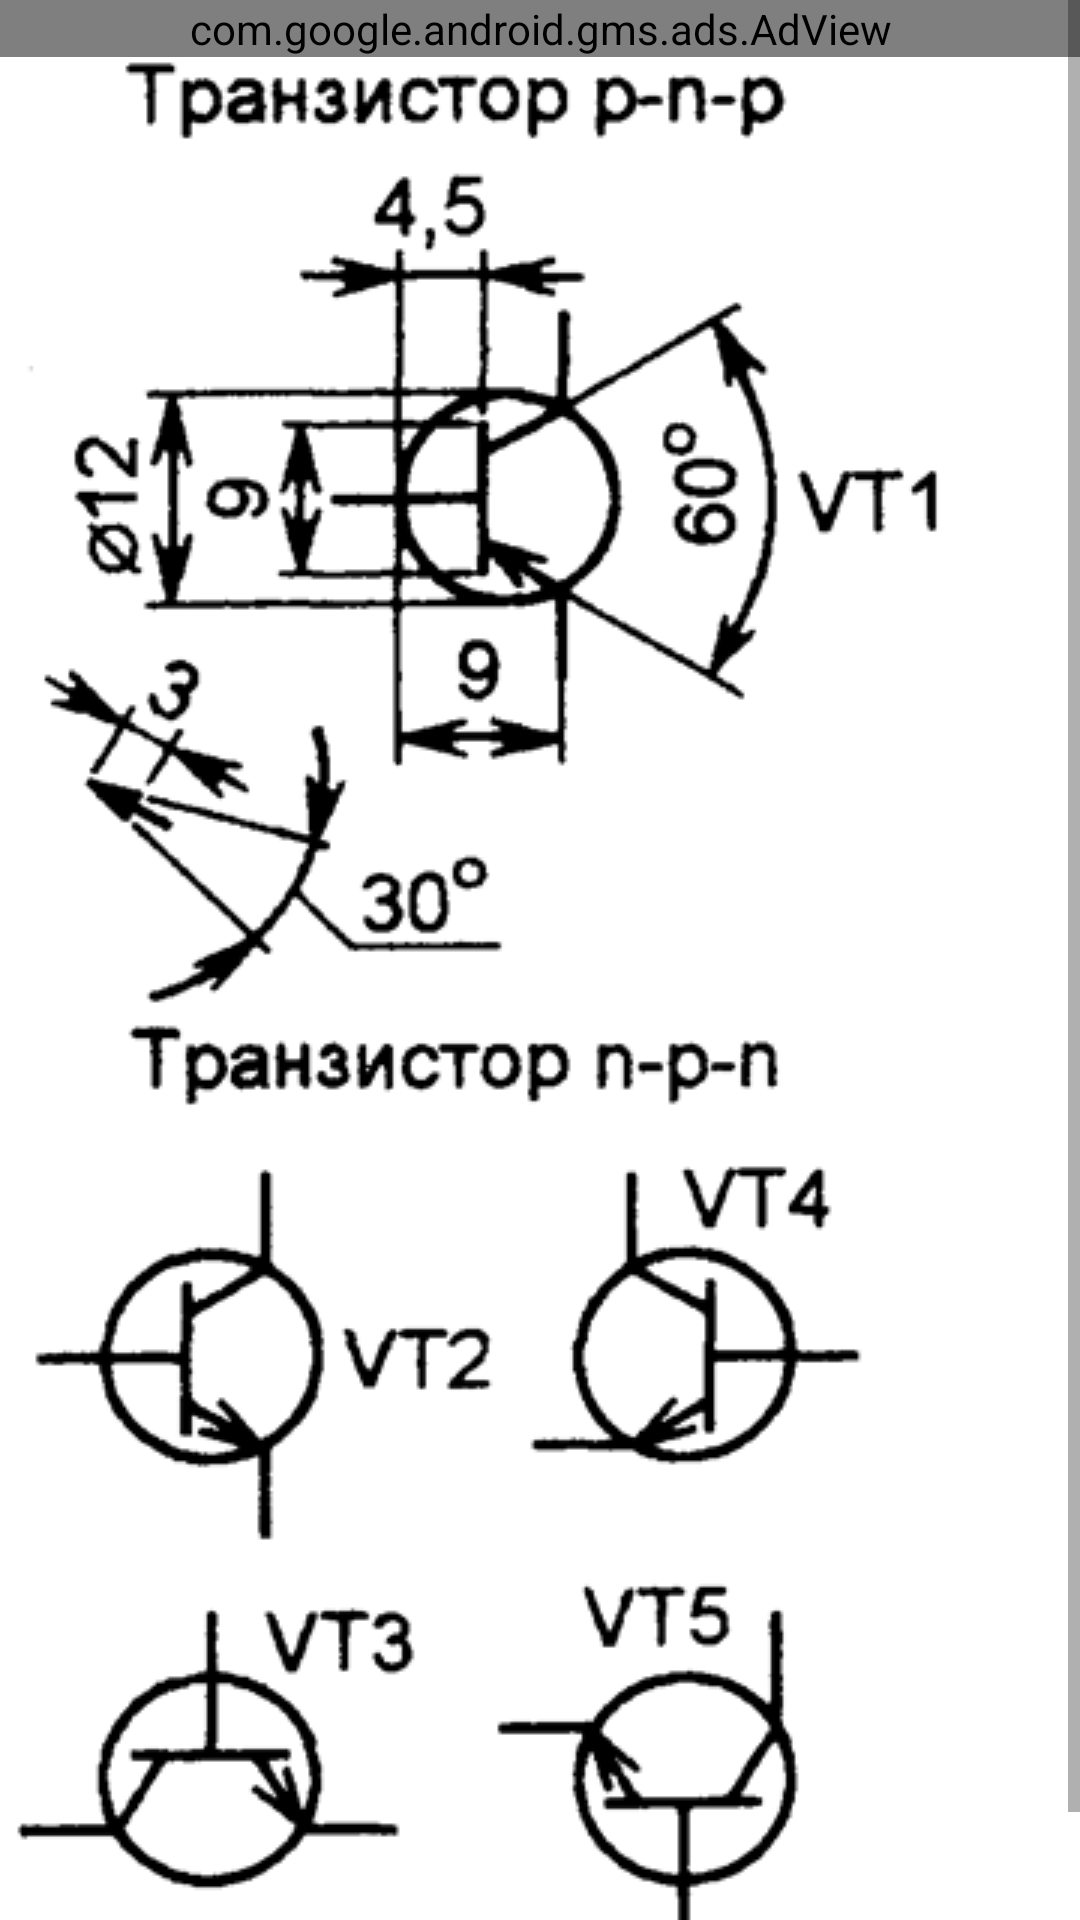

This screen was rendered from an Android layout file. Write that file and the resources it references.
<!-- AndroidManifest.xml: application theme AppTheme -->
<!-- res/layout/transistor.xml -->
<?xml version="1.0" encoding="utf-8"?>
<GridLayout xmlns:android="http://schemas.android.com/apk/res/android"
    xmlns:ads="http://schemas.android.com/apk/res-auto"
    android:layout_width="match_parent"
    android:layout_height="match_parent"
    android:columnCount="1" >
    
    <ScrollView
        android:id="@+id/scrollView1"
        android:layout_width="match_parent"
        android:layout_height="match_parent"
        android:layout_column="0"
        android:layout_gravity="left|top"
        android:layout_row="0" >

        <LinearLayout
            android:layout_width="match_parent"
            android:layout_height="match_parent"
            android:orientation="vertical" >
   <com.google.android.gms.ads.AdView android:id="@+id/adView"
                         android:layout_width="match_parent"
                         android:layout_height="wrap_content"
                         ads:adSize="BANNER"
                         ads:adUnitId="ca-app-pub-5003430254904692/4426276367"/>   
            <ImageView
                android:id="@+id/imageView1"
                android:layout_width="wrap_content"
                android:layout_height="wrap_content"
                android:src="@drawable/tr" />

            <ImageView
                android:id="@+id/imageView2"
                android:layout_width="wrap_content"
                android:layout_height="wrap_content"
                android:src="@drawable/trnpn" />
      <com.google.android.gms.ads.AdView android:id="@+id/dView1"
                         android:layout_width="match_parent"
                         android:layout_height="wrap_content"
                         ads:adSize="BANNER"
                         ads:adUnitId="ca-app-pub-5003430254904692/4426276367"/>           
        </LinearLayout>
    </ScrollView>
</GridLayout>
<!-- resources referenced by this layout -->
<resources>
  <!-- drawable tr: png bitmap (drawable, 31389 bytes) -->
  <!-- drawable trnpn: png bitmap (drawable, 24524 bytes) -->
</resources>
